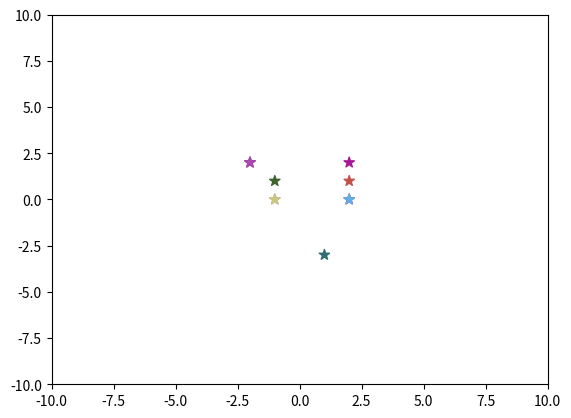

Python code for this plot:
'''
Author: 张晟楠
Date: 2023-04-02 16:29:16
LastEditors: Rogunt abc847111391@hotmail.com
LastEditTime: 2023-04-04 21:00:32
FilePath: /StochasticProcesses/2DrandomWalk.py
Description: 二维随机游走

Copyright (c) 2023 by ${git_name_email}, All Rights Reserved. 
'''
import numpy as np
import matplotlib.pyplot as plt
import matplotlib.animation as animation
global stop_positions
# c表示散点的数量
r, c = 2, 10
lim = 10        # 定义坐标尺寸
positions = np.random.randint(-int(lim/3), int(lim/3), (r, c)).T        # 定义初始点位置
stop_positions = np.random.randint(-lim, lim, (r, c)).T                 # 定义停止位置
colors = np.random.random((c, 3))                                       # 定义c个点的颜色（rgb）
fig, ax = plt.subplots()                                        
scatters = ax.scatter(positions.T[0], positions.T[1], marker='*', s=60, c=colors)
plt.xlim(-lim, lim)
plt.ylim(-lim, lim)


def update(i):
    global positions, stop_positions
    offsets = np.random.choice((1,0, -1), (r, c)).T         # 定义移动方向，八个方向
    offsets[np.tile((positions==stop_positions)[:,0]&(positions==stop_positions)[:,1],(2,1)).T]=0   # 判断点是否到达了终点
    if offsets.any():   # 如果有任何一个点没到达终点，都要更新
        positions = positions + offsets # 更新位置
        positions[positions>lim-1]=lim  # 防止越界
        positions[positions<-(lim-1)]=-(lim)
        # 更新散点位置
        scatters.set_offsets(positions)
        # scatters = ax.scatter(positions.T[0],positions.T[1],marker='.',s=60,c=colors)
        yield scatters


# 创建动画
ani_scatters = animation.FuncAnimation(fig, update, interval=50, blit=True)
plt.show()
